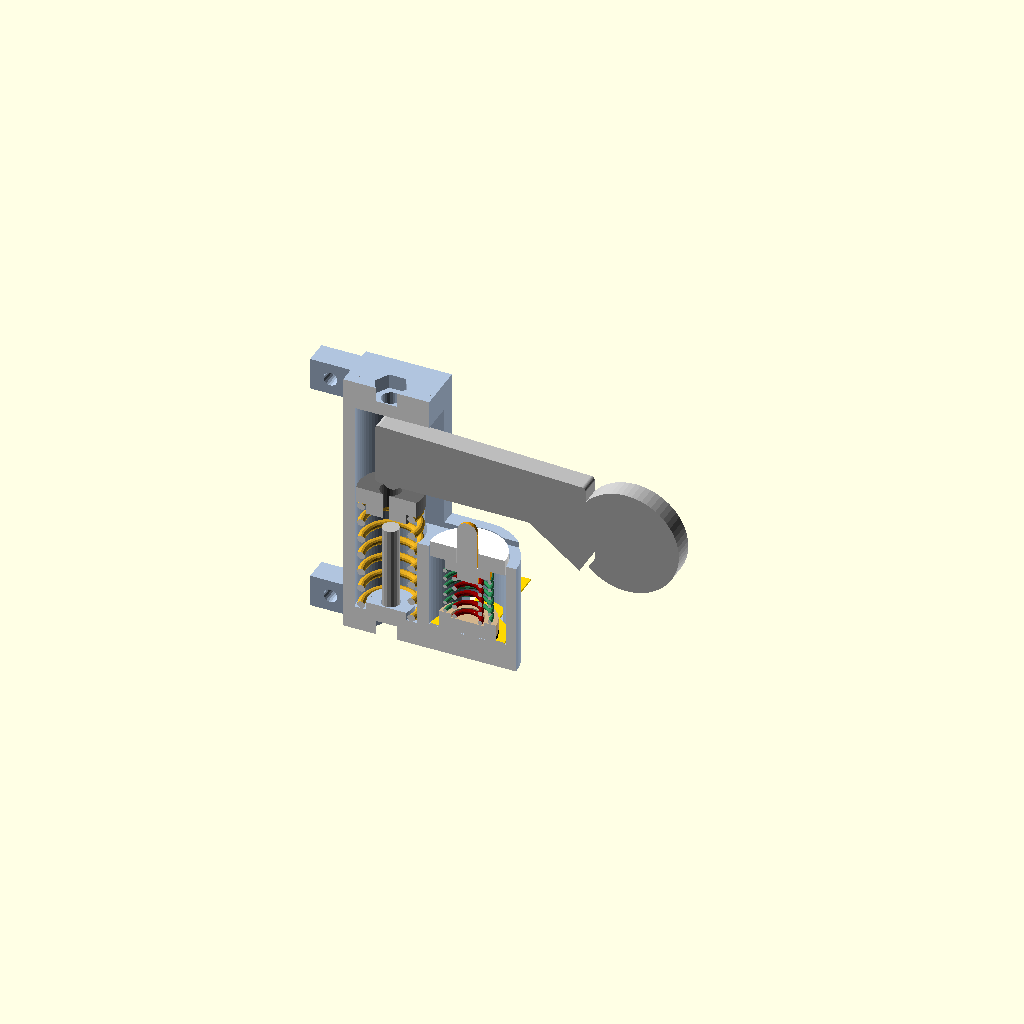
Cell 1 — every parameter at its default value.
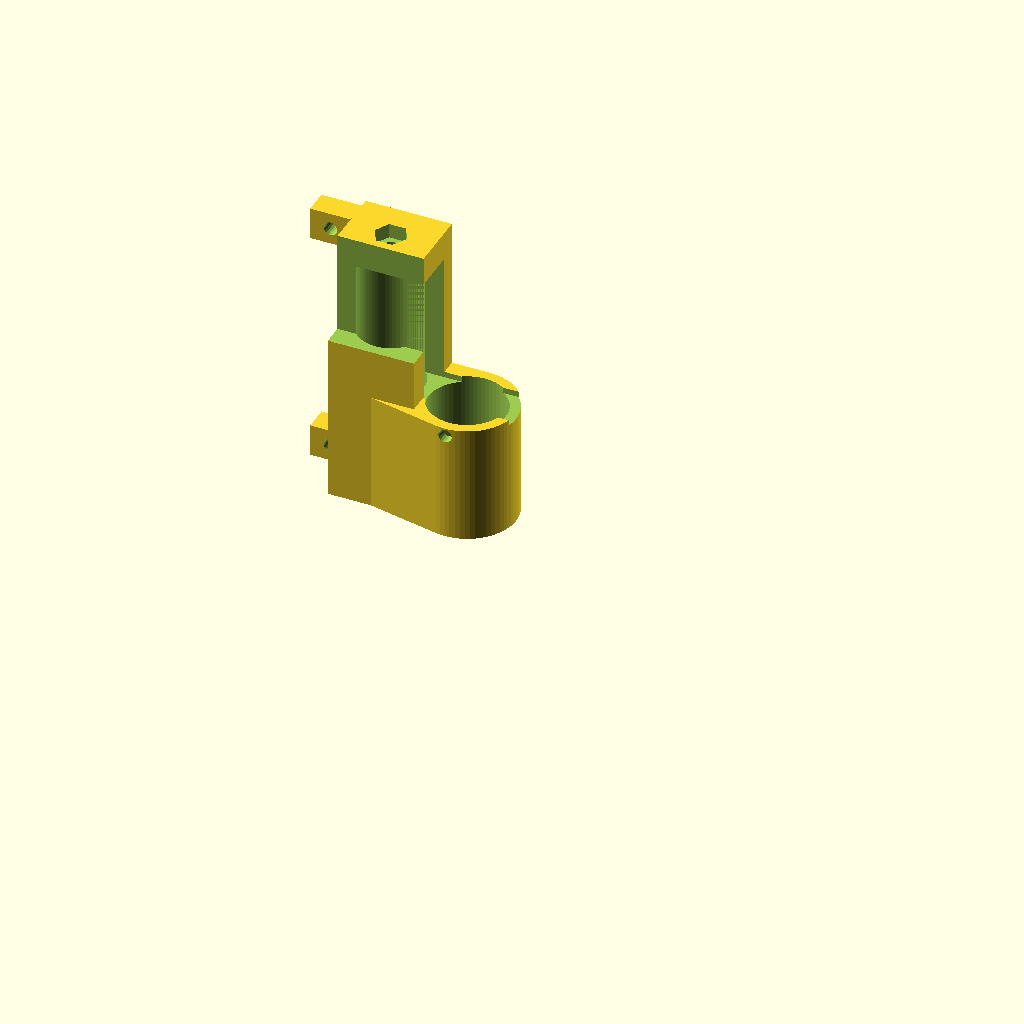
Cell 2 — part set to "housing", the other parameters unchanged.
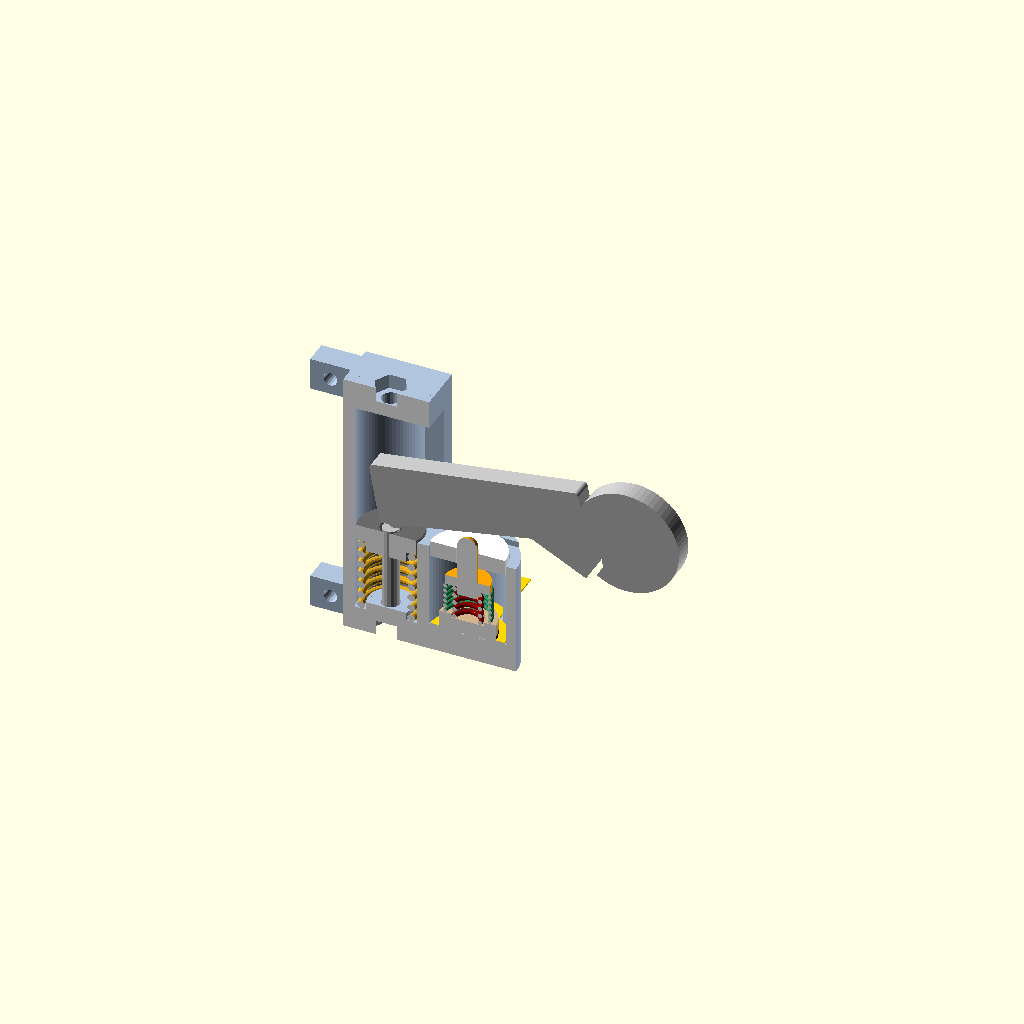
Cell 3 — knee set to 57.15, the other parameters unchanged.
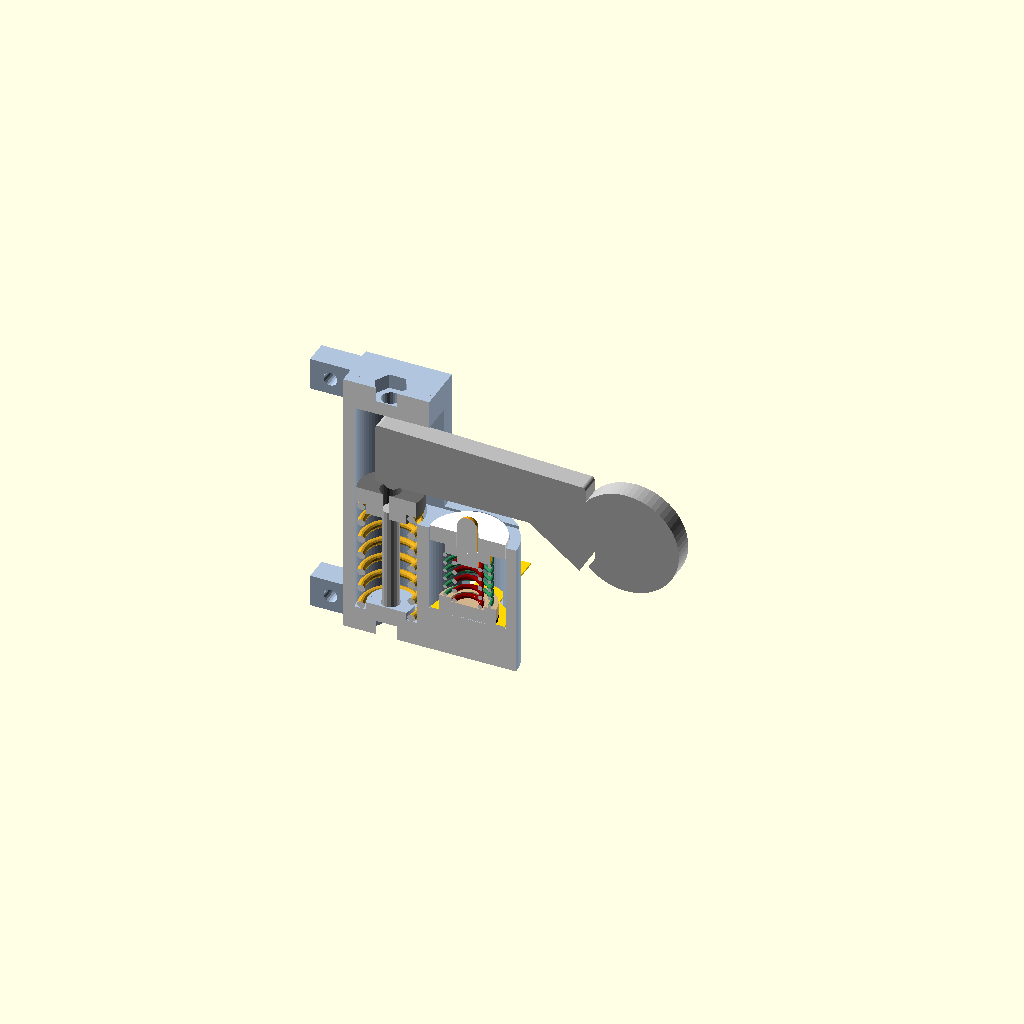
Cell 4: the same model with bar_drop = 635.
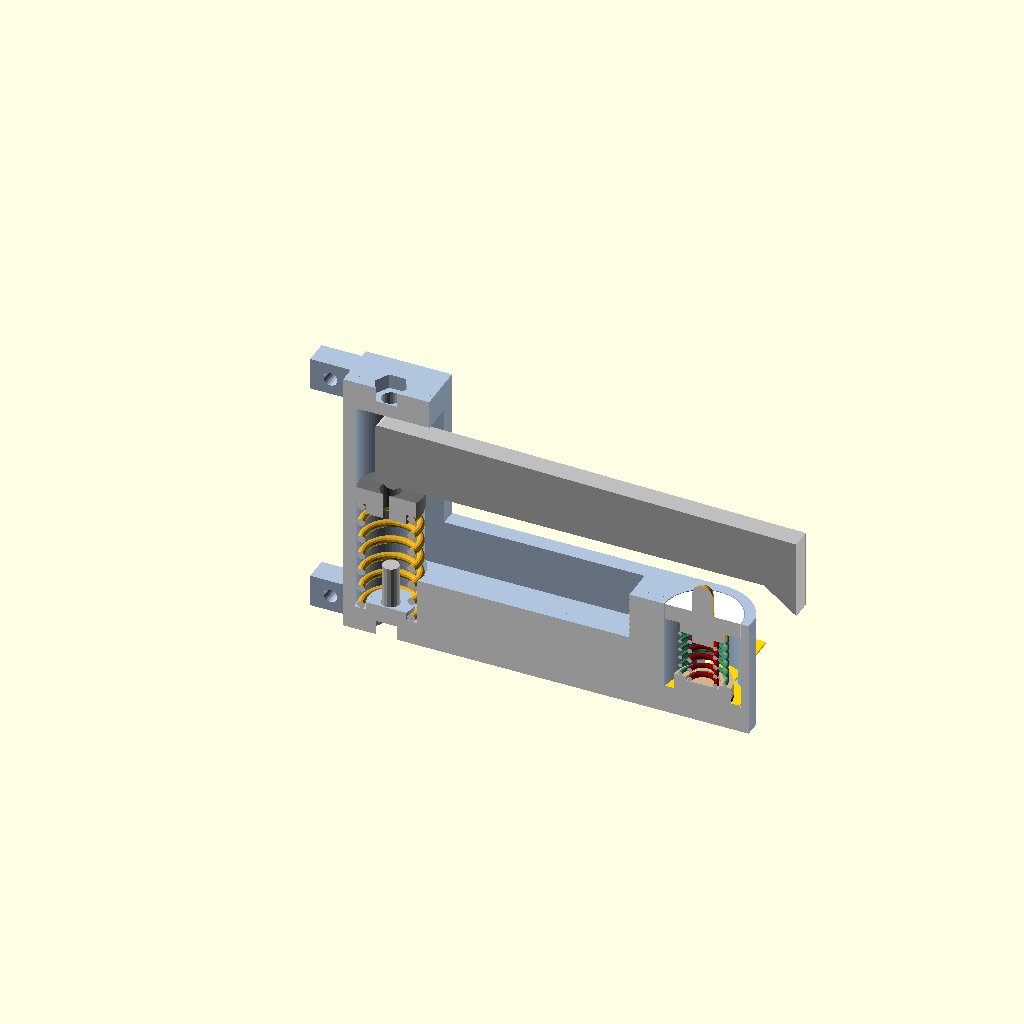
Cell 5 — crank_r set to 116, the other parameters unchanged.
All cells are drawn from one camera (rotation 55°, 0°, 25°, orthographic, colour scheme Cornfield), so only the parameter changes between them.
Source of the model, standalone/fsr-knee/fsr_knee_housing.scad:
// Force-sensing knee controller: spring housing with a force sensor, a draft
// Drawn by Claude at Bob Drzyzgula's direction, November 2026. A concept to
// print and try; it has not been printed, fitted or tested.
//
// The VSM Base's knee controller turns a pot through two gear stages. This
// draft replaces the gears and the pot with a force sensor beside the return
// spring, for the analog controller in the design study "An Analog
// Force-Sensing Knee Controller" (docs/analog-knee/, sections 5 and 6).
//
// The return-spring side is the main model's, at its defaults: the hub and
// its crank and pin, the compression spring and its cap, the rest screw in
// the roof and the stop screw in the floor. What is new is a sensor tower
// joined to the housing on the shaft side, under the crank:
//
//   - A plunger stands up through a guide bushing at the tower's top. Its
//     domed head sits just under the crank's flat bottom; the crank meets it
//     at contact_travel at the knee, just before the motor's start point,
//     and pushes it down from there to the hard stop.
//   - Under the guide, the plunger's flange bears on a two-spring stack: a
//     soft spring from contact on, and a stiff spring nested inside it that
//     joins after stiff_gap. The force on the sensor rises progressively
//     with travel, which spreads the speed over the knee's travel (the
//     paper's section 5) instead of crowding it into the first millimetres.
//   - The springs press a puck, faced with a thin rubber pad, onto an
//     Interlink FSR 402 lying on the tower's floor. Its tail leaves through
//     a slot in the back wall, through the tongue, into the base.
//   - The return spring keeps its job: the knee's preload, its return, and
//     most of its feel. The sensor sees only the stack's force.
//
// The sensor sits nearer the shaft than the crank pin (sensor_r), so it moves
// less than the pin and adds less to the force at the knee.
//
// The rest switch stays, as the motor's mechanical cutoff (section 3), but
// its cam was on the sector gear, which goes; it needs a cam of its own on
// the shaft, not drawn here.
//
// Frame: the crank pin's centre at rest is the origin; X runs toward the
// shaft (for a knee that pushes right), Z up, Y from the crank's plane back
// toward the base's front face. The draft is the housing alone, to be folded
// into the main model once it has been tried.
//
// part = "assembly" (section view; knee = travel at the knee, mm), or one of
// the printed parts.

part = "assembly"; // [assembly, housing, cap, guide, plunger, puck]
// Assembly: knee travel to show, mm from rest
knee = 0; // [0 : 0.5 : 57.15]

/* [Knee, as the main model's defaults] */
// Knee bar's length below the shaft
bar_drop = 317.5;
// Crank radius, shaft to pin (the main model works out 58 mm at its defaults)
crank_r = 58;
// Knee travel where the motor starts, reaches full speed, and meets the stop (mm)
travel_on = 25.4;
travel_full = 50.8;
travel_max = 57.15;
// Crank pin diameter (3/16" rod), crank thickness, crank top and bottom about the pin
pin_d = 4.7625;
crank_t = 10;
arm_top = 14;
arm_bot = 1.4;
// From the crank's plane back to the base's front face, and the tongue into its pocket
face_y = 7.5;
tongue = 2;

/* [Return spring, as the main model's] */
// Outside diameter, wire, free length (McMaster 9001T46)
spring = [15.24, 1.83, 31.75];
spring_rate = 7.88;
// Preload at rest, mm (24 N)
spring_pre = 3.1;

/* [Sensor] */
// Sensor's distance from the shaft (the pin is at crank_r)
sensor_r = 38;
// Sensor's axis in front of the crank's plane (keeps the bore out of the face)
sensor_dy = -2.5;
// Where the crank first touches the plunger, knee travel (mm)
contact_travel = 24;
// Soft spring: outside diameter, free length, rate N/mm, preload mm
soft = [12, 12, 4.7];
soft_pre = 0.2;
// Stiff spring: outside diameter, rate N/mm; plunger travel before it joins
stiff_od = 7.5;
stiff_rate = 21;
stiff_gap = 1.45;
// FSR 402: pad diameter and thickness (Interlink: 18.29 mm)
fsr_d = 18.3;
fsr_t = 0.45;
// Its tail's slot through the back wall [width, height]; room for a connector
tail_slot = [10, 4];
// Puck (covers the 402's 12.7 mm active area) and its rubber pad
puck_d = 14;
puck_t = 3;
pad_t = 1;
// Plunger: rod and head diameter, flange [diameter, thickness]
rod_d = 5;
flange = [11, 2.5];
// Guide bushing's thickness
guide_t = 4;

/* [Housing] */
bore_clear = 0.5;
hw = 2.5;
cap_t = 4;
// Sensor bore's wall
tw = 2.5;

/* [Hidden] */
$fn = 64;
eps = 0.01;
function th(t) = atan(t / bar_drop);                        // crank angle at knee travel t
function crank_bot(r, t) = -r * sin(th(t)) - arm_bot * cos(th(t));   // crank's bottom at radius r
// Top of a domed head of radius rh at radius r, touching the crank's tilted bottom
function head_top(r, t, rh) = (-arm_bot - rh - r * sin(th(t))) / cos(th(t)) + rh;
pin_r = pin_d / 2;
rb = spring[0] / 2 + bore_clear;
sid = spring[0] - 2 * spring[1];
sp_rest = spring[2] - spring_pre;
stroke = crank_r * sin(th(travel_max));                     // the pin's drop at the stop
// Return-spring side, as the main model
z_ft = -pin_r - cap_t - sp_rest;                            // floor's top (spring seat)
z_fb = z_ft - 6;                                            // housing's bottom
lift = spring_pre + 0.5;
z_rb = arm_top + lift + 1.5;                                // roof's underside
z_rt = z_rb + 7;
x_hs = rb + hw;                                             // spring box's side toward the shaft
y_back = face_y + tongue;
// Sensor tower
xs = crank_r - sensor_r;                                    // its axis
sb = fsr_d / 2 + 0.35;                                      // bore radius
tr = sb + tw;                                               // tower's outside radius
z_g = crank_bot(sensor_r + tr, travel_max) - 1.5;           // tower's top: under the crank's lowest
z_h0 = head_top(sensor_r, contact_travel, rod_d / 2);                 // plunger head's top at rest
function px(t) = max(0, z_h0 - head_top(sensor_r, t, rod_d / 2));     // plunger travel at knee travel t
z_fl = z_g - guide_t;                                       // flange's top at rest
z_pt = z_fl - flange[1] - (soft[1] - soft_pre);             // puck's top at rest
z_seat = z_pt - puck_t - pad_t - fsr_t;                     // the sensor's seat
stiff_free = z_fl - flange[1] - z_pt + 1 - stiff_gap;       // +1: its seat in the puck
function f_s(x) = soft[2] * (x + soft_pre) + stiff_rate * max(0, x - stiff_gap);
function f_t(t) = f_s(px(t));
function knee_at(f) = let(ts = [for (i = [0 : 600]) i * travel_max / 600], hit = [for (t = ts) if (f_t(t) >= f) t])
    len(hit) > 0 ? hit[0] : -1;
// The return spring's force at the knee, and the sensor stack's addition
function f_knee_ret(t) = (spring_rate * (spring_pre + crank_r * sin(th(t)))) * crank_r * cos(th(t)) / bar_drop;
function f_knee_sen(t) = f_t(t) * sensor_r * cos(th(t)) / bar_drop;

echo(str("FSR knee: plunger travel at the motor's start ", px(travel_on), " mm, at full speed ", px(travel_full),
         " mm, at the stop ", px(travel_max), " mm"));
echo(str("FSR knee: sensor force at the motor's start ", f_t(travel_on), " N, at full speed ", f_t(travel_full),
         " N, at the stop ", f_t(travel_max), " N"));
echo(str("FSR knee: knee travel at 2.8 N (start, RM 10k) ", knee_at(2.8), " mm; at 12 N (50%) ", knee_at(12),
         " mm; at 50 N (90%) ", knee_at(50), " mm"));
echo(str("FSR knee: force at the knee at full speed ", f_knee_ret(travel_full), " N (return spring) + ",
         f_knee_sen(travel_full), " N (sensor); at the stop ", f_knee_ret(travel_max), " + ", f_knee_sen(travel_max), " N"));
echo(str("FSR knee: stiff spring's free length ", stiff_free, " mm; sensor floor ", z_seat - z_fb,
         " mm thick; tower top ", z_g, " mm, plunger head ", z_h0, " mm about the pin"));

// ------------------------------------------------------------------ parts
module housing() {
    difference() {
        union() {
            // spring box, as the main model
            translate([-x_hs, -rb - hw, z_fb]) cube([2 * x_hs, y_back + rb + hw, z_rt - z_fb]);
            // ears, on the outboard side now (the shaft side is the tower)
            for (z = [z_fb + 4, z_rt - 4]) translate([-x_hs - 10 + eps, face_y - 6, z - 4]) cube([10, 6, 8]);
            // sensor tower, joined to the box, cut off at the tongue's back
            intersection() {
                hull() {
                    translate([xs, sensor_dy, z_fb]) cylinder(r = tr, h = z_g - z_fb);
                    translate([0, -rb - hw, z_fb]) cube([eps, y_back + rb + hw, z_g - z_fb]);
                }
                translate([-x_hs, -50, z_fb - 1]) cube([100, 50 + y_back, 100]);
            }
        }
        // spring bore, spigot left standing
        difference() {
            translate([0, 0, z_ft]) cylinder(r = rb, h = z_rb - z_ft);
            translate([0, 0, z_ft - eps]) cylinder(d = sid - 0.6, h = 2);
        }
        // crank slot, from the spring's axis through the shaft side
        translate([0, -crank_t / 2 - 0.5, -stroke - arm_bot - 1.5]) cube([60, crank_t + 1, z_rb + stroke + arm_bot + 1.5 + eps]);
        // front opening, for the crank going in over the cap (as the main model)
        translate([-x_hs - 1, -rb - hw - 1, lift - pin_r - 0.5]) cube([2 * x_hs + 2, rb + hw - crank_t / 2 + 0.5, z_rt]);
        // stop screw (M4) up through the floor, nut captive from below
        translate([0, 0, z_fb - 1]) cylinder(d = 4.5, h = z_ft - z_fb + 4, $fn = 24);
        translate([0, 0, z_fb - eps]) cylinder(d = 8.1, h = 3.6, $fn = 6);
        // rest screw (M4) down through the roof, nut captive from above
        translate([0, 0, z_rb - 1]) cylinder(d = 4.5, h = 10, $fn = 24);
        translate([0, 0, z_rt - 3.6]) cylinder(d = 8.1, h = 3.61, $fn = 6);
        // ear screws (M3) into heat-set inserts in the face
        for (z = [z_fb + 4, z_rt - 4]) translate([-x_hs - 5, face_y + 1, z]) rotate([90, 0, 0]) cylinder(d = 3.4, h = 8, $fn = 20);
        // sensor bore, from the seat up through the tower's top
        translate([xs, sensor_dy, z_seat]) cylinder(r = sb, h = z_g - z_seat + 1);
        // the sensor's tail, out the back through the tongue
        translate([xs - tail_slot[0] / 2, sensor_dy, z_seat - 0.3]) cube([tail_slot[0], 30, tail_slot[1]]);
        // guide's retaining screw (M3), from the front
        translate([xs, sensor_dy - tr - 1, z_g - guide_t / 2]) rotate([-90, 0, 0]) cylinder(d = 3.4, h = tw + 2, $fn = 20);
    }
}

module cap() {
    // the main model's cap: a disc with a spigot into the spring and a hole for the stop screw
    difference() {
        union() {
            cylinder(d = 2 * rb - 0.6, h = cap_t);
            translate([0, 0, -2.5]) cylinder(d = sid - 0.6, h = 2.5 + eps);
        }
        translate([0, 0, -4]) cylinder(d = 5.2, h = cap_t + 5, $fn = 24);
    }
}

module guide() {
    difference() {
        cylinder(r = sb - 0.2, h = guide_t);
        translate([0, 0, -1]) cylinder(d = rod_d + 0.4, h = guide_t + 2, $fn = 32);
        // retaining screw's hole, self-tapped from the front
        translate([0, -sb, guide_t / 2]) rotate([-90, 0, 0]) cylinder(d = 2.6, h = sb - rod_d / 2 - 1.5, $fn = 16);
    }
}

module plunger() {
    // flange at the bottom (z = 0 is the flange's top), rod up to a domed head
    l = z_h0 - z_fl;
    translate([0, 0, -flange[1]]) cylinder(d = flange[0], h = flange[1]);
    cylinder(d = rod_d, h = l - rod_d / 2, $fn = 32);
    translate([0, 0, l - rod_d / 2]) sphere(d = rod_d, $fn = 32);
    // spigot centring the stiff spring under the flange
    translate([0, 0, -flange[1] - 2]) cylinder(d = stiff_od - 2.4, h = 2 + eps, $fn = 32);
}

module puck() {
    difference() {
        cylinder(d = puck_d, h = puck_t);
        translate([0, 0, puck_t - 1]) cylinder(d = stiff_od + 0.6, h = 2);
    }
}

// ------------------------------------------------------------------ assembly
module coil(od, wire, len, turns) {
    for (i = [0 : turns - 1]) translate([0, 0, wire / 2 + i * (len - wire) / (turns - 1)])
        rotate_extrude($fn = 32) translate([od / 2 - wire / 2, 0]) circle(d = wire, $fn = 12);
}
// The main model's crank, about the shaft, its flat bottom now reaching past the tower
module crank2d() {
    xt = -(crank_r - (xs + tr)) + 2;
    offset(r = 1) offset(delta = -1)
        polygon([[-crank_r - 4, -arm_bot], [xt, -arm_bot], [-10, -12], [-10, 12], [-crank_r - 4, arm_top]]);
    circle(r = 13);
}
module crank(t) {
    translate([crank_r, 0, 0]) rotate([0, -th(t), 0]) {
        translate([0, crank_t / 2, 0]) rotate([90, 0, 0]) linear_extrude(height = crank_t) crank2d();
        translate([-crank_r, -crank_t / 2, 0]) rotate([-90, 0, 0]) cylinder(d = pin_d, h = crank_t, $fn = 24);
    }
}


if (part == "assembly") {
    cut = sensor_dy;                                          // section on the sensor's axis
    color("lightsteelblue") intersection() { housing(); translate([-100, cut, -100]) cube(200); }
    color("silver") intersection() { crank(knee); translate([-100, 0, -100]) cube(200); }
    for (c = [["cap", "dimgray"], ["spring", "goldenrod"], ["screw", "silver"], ["plunger", "orange"],
              ["soft", "seagreen"], ["stiff", "darkred"], ["puck", "tan"], ["pad", "black"],
              ["fsr", "gold"], ["guide", "white"]])
        color(c[1]) intersection() { stack_part(c[0]); translate([-100, cut, -100]) cube(200); }
} else if (part == "housing") {
    translate([0, 0, -z_fb]) housing();
} else if (part == "cap") {
    translate([0, 0, cap_t]) rotate([180, 0, 0]) cap();
} else if (part == "guide") {
    guide();
} else if (part == "plunger") {
    translate([0, 0, flange[1] + 2]) plunger();
} else if (part == "puck") {
    puck();
}

// One piece of the moving stack, for colouring
module stack_part(w) {
    t = knee;
    d = crank_r * sin(th(t));
    x = px(t);
    if (w == "cap") translate([0, 0, -pin_r - cap_t - d]) cap();
    if (w == "spring") translate([0, 0, z_ft]) coil(spring[0], spring[1], sp_rest - d, 7);
    if (w == "screw") translate([0, 0, z_fb + 3.6]) cylinder(d = 4, h = -stroke - pin_r - z_fb - 3.6, $fn = 16);
    translate([xs, sensor_dy, 0]) {
        if (w == "guide") translate([0, 0, z_g - guide_t]) guide();
        if (w == "plunger") translate([0, 0, z_fl - x]) plunger();
        if (w == "soft") translate([0, 0, z_pt]) coil(soft[0], 1.0, soft[1] - soft_pre - x, 6);
        if (w == "stiff") translate([0, 0, z_pt - 1]) coil(stiff_od, 1.2, min(stiff_free, z_fl - flange[1] - x - z_pt + 1), 5);
        if (w == "puck") translate([0, 0, z_pt - puck_t]) puck();
        if (w == "pad") translate([0, 0, z_pt - puck_t - pad_t]) cylinder(d = puck_d, h = pad_t);
        if (w == "fsr") {
            translate([0, 0, z_seat]) cylinder(d = fsr_d, h = fsr_t);
            translate([-tail_slot[0] / 2 + 1, 0, z_seat]) cube([tail_slot[0] - 2, 25, fsr_t]);
        }
    }
}
Parameter table extracted from the source (name, type, default, range or options):
part: string, default "assembly", options "assembly", "housing", "cap", "guide", "plunger", "puck"
knee: number, default 0, range 0 to 57.15, step 0.5
bar_drop: number, default 317.5
crank_r: number, default 58
travel_on: number, default 25.4
travel_full: number, default 50.8
travel_max: number, default 57.15
pin_d: number, default 4.7625
crank_t: number, default 10
arm_top: number, default 14
arm_bot: number, default 1.4
face_y: number, default 7.5
tongue: number, default 2
spring: vector, default [15.24, 1.83, 31.75]
spring_rate: number, default 7.88
spring_pre: number, default 3.1
sensor_r: number, default 38
sensor_dy: number, default -2.5
contact_travel: number, default 24
soft: vector, default [12, 12, 4.7]
soft_pre: number, default 0.2
stiff_od: number, default 7.5
stiff_rate: number, default 21
stiff_gap: number, default 1.45
fsr_d: number, default 18.3
fsr_t: number, default 0.45
tail_slot: vector, default [10, 4]
puck_d: number, default 14
puck_t: number, default 3
pad_t: number, default 1
rod_d: number, default 5
flange: vector, default [11, 2.5]
guide_t: number, default 4
bore_clear: number, default 0.5
hw: number, default 2.5
cap_t: number, default 4
tw: number, default 2.5
